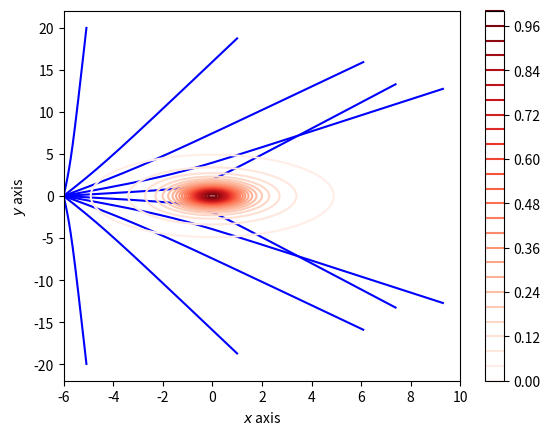

This figure's Python source:
import numpy as np
import matplotlib.pyplot as plt
from matplotlib import cm
from mpl_toolkits import mplot3d

def potential(position):
    return 1/(1+position[0]**2+position[1]**2)


def force(position):
    return [2*position[0]/((1+position[0]**2+position[1]**2)**2),
            2*position[1]/((1+position[0]**2+position[1]**2)**2)]


space_x = np.linspace(-10,10,100)
space_y = np.linspace(-10,10,100)

space_z = np.zeros((100,100))
for i in range(len(space_x)):
    for j in range(len(space_y)):
        space_z[i][j] = potential([space_x[i],space_y[j]])
#ax = plt.axes(projection='3d')
#space_x, space_y = np.meshgrid(space_x, space_y)
#ax.plot_surface(space_x, space_y, space_z, rstride=1, cstride=1, cmap='viridis', edgecolor='none')



class electron:
    def __init__(self,starting_position,starting_velocity,number_of_iterations,sign):
        self.starting_position    = starting_position
        self.starting_velocity    = starting_velocity
        self.number_of_iterations = number_of_iterations
        self.list_of_p            = []
        self.list_of_r            = []
        self.sign                 = sign

    def numerical_scheme(self,method):
        self.method  = method
        '''
        There is a stability criteron : ∆t/4∆x^2 < 1
        '''
        self.step_space = 0.1
        self.step_time  = 0.01

        '''
        Euler's Method
        '''
        if self.method == "Euler":
            #print('Euler\'s method')
            for N in range(int(self.number_of_iterations)):
                if N == 0:
                    self.list_of_p.append(self.starting_velocity)
                    self.list_of_r.append(self.starting_position)
                else:
                    self.list_of_p.append([self.list_of_p[N-1][0]+self.step_time*(force(self.list_of_r[N-1])[0]),
                                           self.list_of_p[N-1][1]+self.step_time*(force(self.list_of_r[N-1])[1])])
                    self.list_of_r.append([self.list_of_r[N-1][0]+self.step_time*self.list_of_p[N-1][0]/np.sqrt(self.list_of_p[N-1][0]**2+self.list_of_p[N-1][1]**2),
                                           self.list_of_r[N-1][1]+self.step_time*self.list_of_p[N-1][1]/np.sqrt(self.list_of_p[N-1][0]**2+self.list_of_p[N-1][1]**2) ])

        elif self.method == "RK4":
            #print('Runge-Kutta 4')
            for N in range(int(self.number_of_iterations)):
                kn1 = []
                ln1 = []
                kn2 = []
                ln2 = []
                kn3 = []
                ln3 = []
                kn4 = []
                ln4 = []
                if N == 0:
                    self.list_of_p.append(self.starting_velocity)
                    self.list_of_r.append(self.starting_position)
                else:
                    kn1.append([force([self.list_of_r[N-1][0],self.list_of_r[N-1][1]])[0],
                                force([self.list_of_r[N-1][0],self.list_of_r[N-1][1]])[1]])
                    ln1.append([self.list_of_p[N-1][0]/np.sqrt(self.list_of_p[N-1][0]**2+self.list_of_p[N-1][1]**2),
                                self.list_of_p[N-1][1]/np.sqrt(self.list_of_p[N-1][0]**2+self.list_of_p[N-1][1]**2)])
                    kn2.append([force([self.list_of_r[N-1][0]+self.step_time*ln1[0][0]/2.0, self.list_of_r[N-1][1]+self.step_time*ln1[0][1]/2.0])[0],
                                force([self.list_of_r[N-1][0]+self.step_time*ln1[0][0]/2.0, self.list_of_r[N-1][1]+self.step_time*ln1[0][1]/2.0])[1]])
                    ln2.append([(self.list_of_p[N-1][0]+self.step_time*kn1[0][0]/2.0)/(np.sqrt((self.list_of_p[N-1][0]+self.step_time*kn1[0][0]/2.0)**2+(self.list_of_p[N-1][1]+self.step_time*kn1[0][1]/2.0)**2)),
                                (self.list_of_p[N-1][1]+self.step_time*kn1[0][1]/2.0)/(np.sqrt((self.list_of_p[N-1][0]+self.step_time*kn1[0][0]/2.0)**2+(self.list_of_p[N-1][1]+self.step_time*kn1[0][1]/2.0)**2))])
                    kn3.append([force([self.list_of_r[N-1][0]+self.step_time*ln2[0][0]/2.0, self.list_of_r[N-1][1]+self.step_time*ln2[0][1]/2.0])[0],
                                force([self.list_of_r[N-1][0]+self.step_time*ln2[0][0]/2.0, self.list_of_r[N-1][1]+self.step_time*ln2[0][1]/2.0])[1]])
                    ln3.append([(self.list_of_p[N-1][0]+self.step_time*kn2[0][0]/2.0)/(np.sqrt((self.list_of_p[N-1][0]+self.step_time*kn2[0][0]/2.0)**2+(self.list_of_p[N-1][1]+self.step_time*kn2[0][1]/2.0)**2)),
                                (self.list_of_p[N-1][1]+self.step_time*kn2[0][1]/2.0)/(np.sqrt((self.list_of_p[N-1][0]+self.step_time*kn2[0][0]/2.0)**2+(self.list_of_p[N-1][1]+self.step_time*kn2[0][1]/2.0)**2))])
                    kn4.append([force([self.list_of_r[N-1][0]+self.step_time*ln3[0][0],self.list_of_r[N-1][1]+self.step_time*ln3[0][1]])[0],
                                force([self.list_of_r[N-1][0]+self.step_time*ln3[0][0],self.list_of_r[N-1][1]+self.step_time*ln3[0][1]])[1]])
                    ln4.append([(self.list_of_p[N-1][0]+self.step_time*kn3[0][0])/(np.sqrt((self.list_of_p[N-1][0]+self.step_time*kn3[0][0])**2+(self.list_of_p[N-1][1]+self.step_time*kn3[0][1])**2)),
                                (self.list_of_p[N-1][1]+self.step_time*kn3[0][1])/(np.sqrt((self.list_of_p[N-1][0]+self.step_time*kn3[0][0])**2+(self.list_of_p[N-1][1]+self.step_time*kn3[0][1])**2))])
                    self.list_of_p.append([self.list_of_p[N-1][0]+(self.step_time/6.0)*(kn1[0][0]+2*kn2[0][0]+2*kn3[0][0]+kn4[0][0]),
                                           self.list_of_p[N-1][1]+(self.step_time/6.0)*(kn1[0][1]+2*kn2[0][1]+2*kn3[0][1]+kn4[0][1])])
                    self.list_of_r.append([self.list_of_r[N-1][0]+self.sign*(self.step_time/6.0)*(ln1[0][0]+2*ln2[0][0]+2*ln3[0][0]+ln4[0][0]),
                                           self.list_of_r[N-1][1]+self.sign*(self.step_time/6.0)*(ln1[0][1]+2*ln2[0][1]+2*ln3[0][1]+ln4[0][1])])
                '''                           
                if potential(self.list_of_r[N])> 0.3:
                    self.sign = -1
                elif potential(self.list_of_r[N])< 0.1:
                    self.sign = +1
                else :
                    pass
                '''

        else :
            print('Not implemented yet')


for j in np.linspace(-np.pi,np.pi,20):
    if j==0:
        pass
    else:
        electron1 = electron([-6,0],[np.cos(j),np.sin(j)],2000,+1)
        electron1.numerical_scheme('RK4')
        plt.plot([electron1.list_of_r[i][0] for i in range(len(electron1.list_of_r))],[electron1.list_of_r[i][1] for i in range(len(electron1.list_of_r))],color='blue')

'''
for j in np.linspace(-np.pi,np.pi,20):
    if j==0:
        pass
    else:
        electron1 = electron([-6,0],[np.cos(j),np.sin(j)],2000,-1)
        electron1.numerical_scheme('RK4')
        plt.plot([electron1.list_of_r[i][0] for i in range(len(electron1.list_of_r))],[electron1.list_of_r[i][1] for i in range(len(electron1.list_of_r))],color='green')

'''
plt.xlim([-6, 10])
plt.contour(space_x,space_y,space_z, origin='lower', cmap=cm.Reds, levels=30)
plt.colorbar()
plt.xlabel('$x$ axis')
plt.ylabel('$y$ axis')

plt.show()
